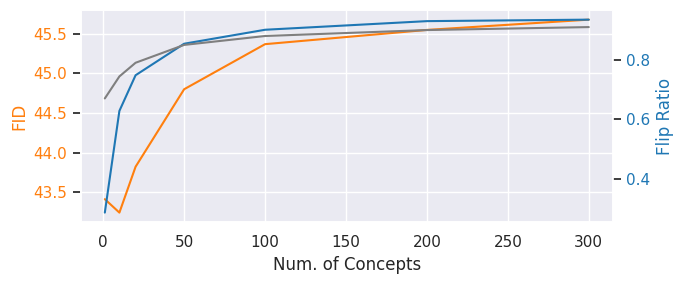

Reproduce this figure in Python. (Note: this script raises an exception after producing the figure.)
import os
import numpy as np
import matplotlib.pyplot as plt
import seaborn as sns

# Apply the default theme
sns.set_theme()

num_concepts = [1, 10, 20, 50, 100, 200, 300]

fids = [43.41, 43.24, 43.82, 44.8, 45.37, 45.55, 45.68]

l1s = []
l2s = []

flip_rats = [0.286, 0.628, 0.748, 0.854, 0.901, 0.93, 0.935]
confidences = [0.67, 0.744, 0.79, 0.85, 0.88, 0.9, 0.91]

fids_37 = [50.38, 44.16, 44.78, 45.45, 45.84]
flip_rats_37 = [0.311, 0.721, 0.837, 0.894, 0.935]

fids_resnet = [43.96, 44.4, 45.29, 45.87, 46.6]
flip_rats_resnet = [0.66, 0.762, 0.858, 0.902, 0.936]


# ticks = np.arange(len(num_concepts))
results_dir = "/results/counterfactuals/imgs"

fig, ax1 = plt.subplots(figsize=(7,3))

color = 'tab:orange'
ax1.set_xlabel('Num. of Concepts')
ax1.set_ylabel('FID', color=color)
ax1.plot(num_concepts, fids, color=color)
ax1.tick_params(axis='y', labelcolor=color)

ax2 = ax1.twinx()  # instantiate a second axes that shares the same x-axis

color = 'tab:blue'
ax2.set_ylabel('Flip Ratio', color=color)  # we already handled the x-label with ax1
ax2.plot(num_concepts, flip_rats, color=color)
ax2.tick_params(axis='y', labelcolor=color)

color = 'tab:grey'
ax2.plot(num_concepts, confidences, color=color)

# ax1.grid(False)

# Turns off grid on the secondary (right) Axis.
ax2.grid(False)


# ax = fig.add_subplot(1, 1, 1)
# ax.plot(num_concepts, fids, color='tab:blue')
# ax.plot(num_concepts, flip_rats, color='tab:orange')

# ax.set_xlabel("Num. of Concepts")
plt.tight_layout()
plt.savefig(os.path.join(results_dir, "num_concepts.png"))
plt.close()

plt.figure()

plt.scatter(flip_rats, fids)
plt.scatter(flip_rats_37, fids_37, color='orange')
plt.scatter(flip_rats_resnet, fids_resnet, color='green')

for (xi, yi, nc) in zip(flip_rats, fids, num_concepts):
    plt.text(xi, yi, nc, va='bottom', ha='center', fontsize=8)

for (xi, yi, nc) in zip(flip_rats_37, fids_37, num_concepts[1:6]):
    plt.text(xi, yi, nc, va='bottom', ha='center', fontsize=8)

for (xi, yi, nc) in zip(flip_rats_resnet, fids_resnet, num_concepts[1:6]):
    plt.text(xi, yi, nc, va='bottom', ha='center', fontsize=8)

plt.xlabel('Flip Ratio')
plt.ylabel('FID')
plt.gca().invert_yaxis()
plt.legend(['VGG16bn_40', 'VGG16bn_37', 'ResNet18'])
plt.savefig(os.path.join(results_dir, "relative_fid_flips.png"))
plt.close()
